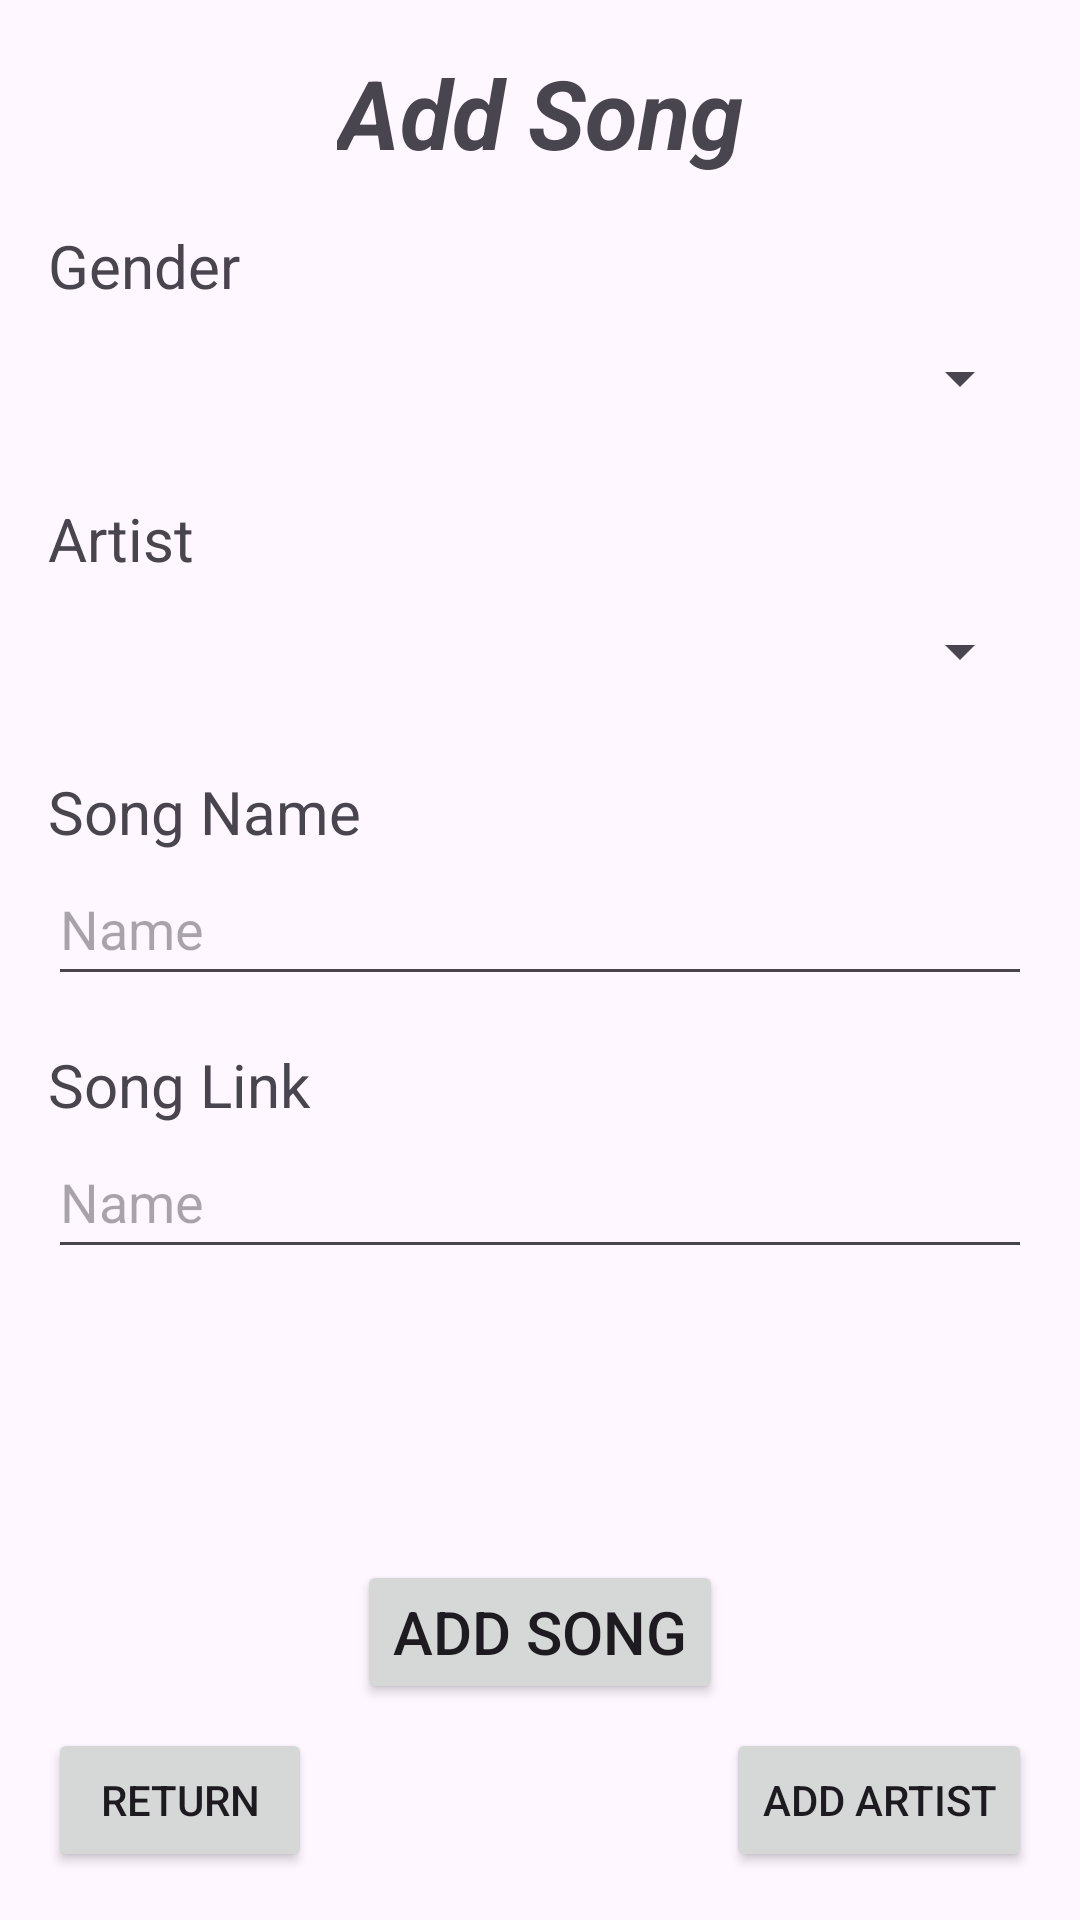

Android layout source for this screen:
<!-- AndroidManifest.xml: application theme Theme.What2Play -->
<!-- res/layout/activity_add_song.xml -->
<?xml version="1.0" encoding="utf-8"?>
<androidx.constraintlayout.widget.ConstraintLayout xmlns:android="http://schemas.android.com/apk/res/android"
    xmlns:app="http://schemas.android.com/apk/res-auto"
    xmlns:tools="http://schemas.android.com/tools"
    android:id="@+id/main"
    android:layout_width="match_parent"
    android:layout_height="match_parent">

    <TextView
        android:id="@+id/textView3"
        android:layout_width="wrap_content"
        android:layout_height="wrap_content"
        android:layout_marginTop="16dp"
        android:text="@string/go_to_add_song"
        android:textAlignment="center"
        android:textSize="32sp"
        android:textStyle="bold|italic"
        app:layout_constraintEnd_toEndOf="parent"
        app:layout_constraintStart_toStartOf="parent"
        app:layout_constraintTop_toTopOf="parent" />

    <ScrollView
        android:id="@+id/scrollView"
        android:layout_width="0dp"
        android:layout_height="0dp"
        app:layout_constraintBottom_toTopOf="@id/button2"
        app:layout_constraintEnd_toEndOf="parent"
        app:layout_constraintHorizontal_bias="0.0"
        app:layout_constraintStart_toStartOf="parent"
        app:layout_constraintTop_toBottomOf="@id/textView3"
        app:layout_constraintVertical_bias="0.0">

        <androidx.constraintlayout.widget.ConstraintLayout
            android:layout_width="match_parent"
            android:layout_height="wrap_content"
            android:padding="16dp">

            <TextView
                android:id="@+id/textView4"
                android:layout_width="wrap_content"
                android:layout_height="wrap_content"
                android:text="@string/gender"
                android:textSize="20sp"
                app:layout_constraintStart_toStartOf="parent"
                app:layout_constraintTop_toTopOf="parent" />

            <Spinner
                android:id="@+id/spinner"
                android:layout_width="0dp"
                android:layout_height="wrap_content"
                android:minHeight="48dp"
                app:layout_constraintEnd_toEndOf="parent"
                app:layout_constraintStart_toStartOf="parent"
                app:layout_constraintTop_toBottomOf="@id/textView4" />

            <TextView
                android:id="@+id/textView5"
                android:layout_width="wrap_content"
                android:layout_height="wrap_content"
                android:layout_marginTop="16dp"
                android:text="@string/artist"
                android:textSize="20sp"
                app:layout_constraintStart_toStartOf="parent"
                app:layout_constraintTop_toBottomOf="@id/spinner" />

            <Spinner
                android:id="@+id/spinner2"
                android:layout_width="0dp"
                android:layout_height="wrap_content"
                android:minHeight="48dp"
                app:layout_constraintEnd_toEndOf="parent"
                app:layout_constraintStart_toStartOf="parent"
                app:layout_constraintTop_toBottomOf="@id/textView5" />

            <TextView
                android:id="@+id/textView6"
                android:layout_width="wrap_content"
                android:layout_height="wrap_content"
                android:layout_marginTop="16dp"
                android:text="@string/song_name"
                android:textSize="20sp"
                app:layout_constraintStart_toStartOf="parent"
                app:layout_constraintTop_toBottomOf="@id/spinner2" />

            <EditText
                android:id="@+id/editTextText"
                android:layout_width="0dp"
                android:layout_height="wrap_content"
                android:hint="@string/name"
                android:importantForAutofill="no"
                android:inputType="text"
                android:minHeight="48dp"
                app:layout_constraintEnd_toEndOf="parent"
                app:layout_constraintStart_toStartOf="parent"
                app:layout_constraintTop_toBottomOf="@id/textView6"
                tools:ignore="DuplicateSpeakableTextCheck" />

            <TextView
                android:id="@+id/textView7"
                android:layout_width="wrap_content"
                android:layout_height="wrap_content"
                android:layout_marginTop="16dp"
                android:text="@string/song_link"
                android:textSize="20sp"
                app:layout_constraintStart_toStartOf="parent"
                app:layout_constraintTop_toBottomOf="@id/editTextText" />

            <EditText
                android:id="@+id/editTextText2"
                android:layout_width="0dp"
                android:layout_height="wrap_content"
                android:hint="@string/name"
                android:importantForAutofill="no"
                android:inputType="text"
                android:minHeight="48dp"
                app:layout_constraintEnd_toEndOf="parent"
                app:layout_constraintStart_toStartOf="parent"
                app:layout_constraintTop_toBottomOf="@id/textView7" />

        </androidx.constraintlayout.widget.ConstraintLayout>
    </ScrollView>

    <Button
        android:id="@+id/button2"
        android:layout_width="wrap_content"
        android:layout_height="wrap_content"
        android:layout_marginBottom="8dp"
        android:onClick="clickAddSong"
        android:text="@string/go_to_add_song"
        android:textSize="20sp"
        app:layout_constraintBottom_toTopOf="@id/button"
        app:layout_constraintEnd_toEndOf="parent"
        app:layout_constraintStart_toStartOf="parent" />

    <Button
        android:id="@+id/button"
        android:layout_width="wrap_content"
        android:layout_height="wrap_content"
        android:layout_margin="16dp"
        android:onClick="clickBackAddSong"
        android:text="@string/back"
        app:layout_constraintBottom_toBottomOf="parent"
        app:layout_constraintStart_toStartOf="parent" />

    <Button
        android:id="@+id/goToArtistButton"
        android:layout_width="wrap_content"
        android:layout_height="wrap_content"
        android:layout_margin="16dp"
        android:onClick="clickGoToArtist"
        android:text="@string/go_to_add_artist"
        app:layout_constraintBottom_toBottomOf="parent"
        app:layout_constraintEnd_toEndOf="parent" />

</androidx.constraintlayout.widget.ConstraintLayout>
<!-- resources referenced by this layout -->
<resources>
  <string name="artist">Artist</string>
  <string name="back">Return</string>
  <string name="gender">Gender</string>
  <string name="go_to_add_artist">Add Artist</string>
  <string name="go_to_add_song">Add Song</string>
  <string name="name">Name</string>
  <string name="song_link">Song Link</string>
  <string name="song_name">Song Name</string>
  <style name="Theme.What2Play" parent="Base.Theme.What2Play" />
  <style name="Base.Theme.What2Play" parent="Theme.Material3.DayNight.NoActionBar">
          
          
      </style>
</resources>
